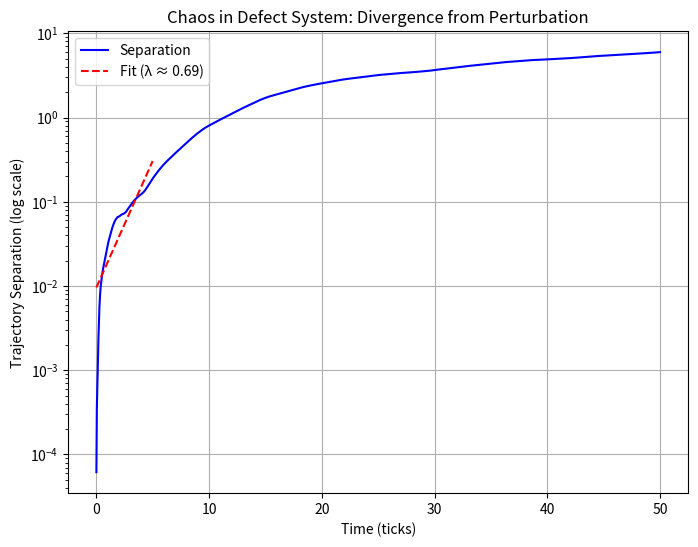

Write Python code to recreate this figure. (Note: this script raises an exception after producing the figure.)
import numpy as np
import matplotlib.pyplot as plt

# Parameters (tunable; 5 defects for complexity)
N_def = 5
dt = 0.01
n_steps = 5000
noise_std = 0.3  # Tune ~0.3-0.5 for lambda 0.5-0.9
avg_runs = 3  # Average over runs for stable estimate

def single_run():
    positions1 = np.random.uniform(-1.0, 1.0, (N_def, 2))
    positions2 = positions1.copy() + np.random.uniform(-1e-4, 1e-4, (N_def, 2))
    velocities1 = np.random.uniform(-0.2, 0.2, (N_def, 2))
    velocities2 = velocities1.copy()
    E = np.ones(N_def) * 1.0
    R = np.ones(N_def) * 2.0

    def evolve(pos, vel):
        traj = np.zeros((n_steps, N_def, 2))
        traj[0] = pos
        for t in range(1, n_steps):
            forces = np.zeros((N_def, 2))
            for i in range(N_def):
                for j in range(N_def):
                    if i == j: continue
                    dr = pos[i] - pos[j]
                    d = np.linalg.norm(dr)
                    if d < 1e-6: continue
                    K = np.exp(-d**2 / (2 * R[j]**2))
                    forces[i] += -E[j] * (1 / R[j]**2) * K * dr
                forces[i] += np.random.normal(0, noise_std, 2)
            vel += dt * forces
            pos += dt * vel
            traj[t] = pos
        return traj

    traj1 = evolve(positions1, velocities1)
    traj2 = evolve(positions2, velocities2)

    seps = np.linalg.norm(traj1 - traj2, axis=2).mean(axis=1)
    seps = seps[seps > 0]
    times = np.arange(len(seps)) * dt
    return times, seps

# Average over runs
all_lambdas = []
for _ in range(avg_runs):
    times, seps = single_run()
    fit_range = min(500, len(times) - 1)
    if fit_range > 10:  # Ensure enough points
        slope, intercept = np.polyfit(times[:fit_range], np.log(seps[:fit_range]), 1)
        all_lambdas.append(slope)

lambda_est = np.mean(all_lambdas) if all_lambdas else 0.0
print(f"Average Lyapunov exponent over {avg_runs} runs: {lambda_est:.2f}")

# Plot last run for figure
plt.figure(figsize=(8, 6))
plt.semilogy(times, seps, 'b-', label='Separation')
# Overlay fit
fit_seps = np.exp(intercept + slope * times[:fit_range])
plt.semilogy(times[:fit_range], fit_seps, 'r--', label=f'Fit (λ ≈ {slope:.2f})')
plt.xlabel('Time (ticks)')
plt.ylabel('Trajectory Separation (log scale)')
plt.title('Chaos in Defect System: Divergence from Perturbation')
plt.legend()
plt.grid(True)
plt.savefig('assets/figures/chaos_divergence.png')
plt.show()
